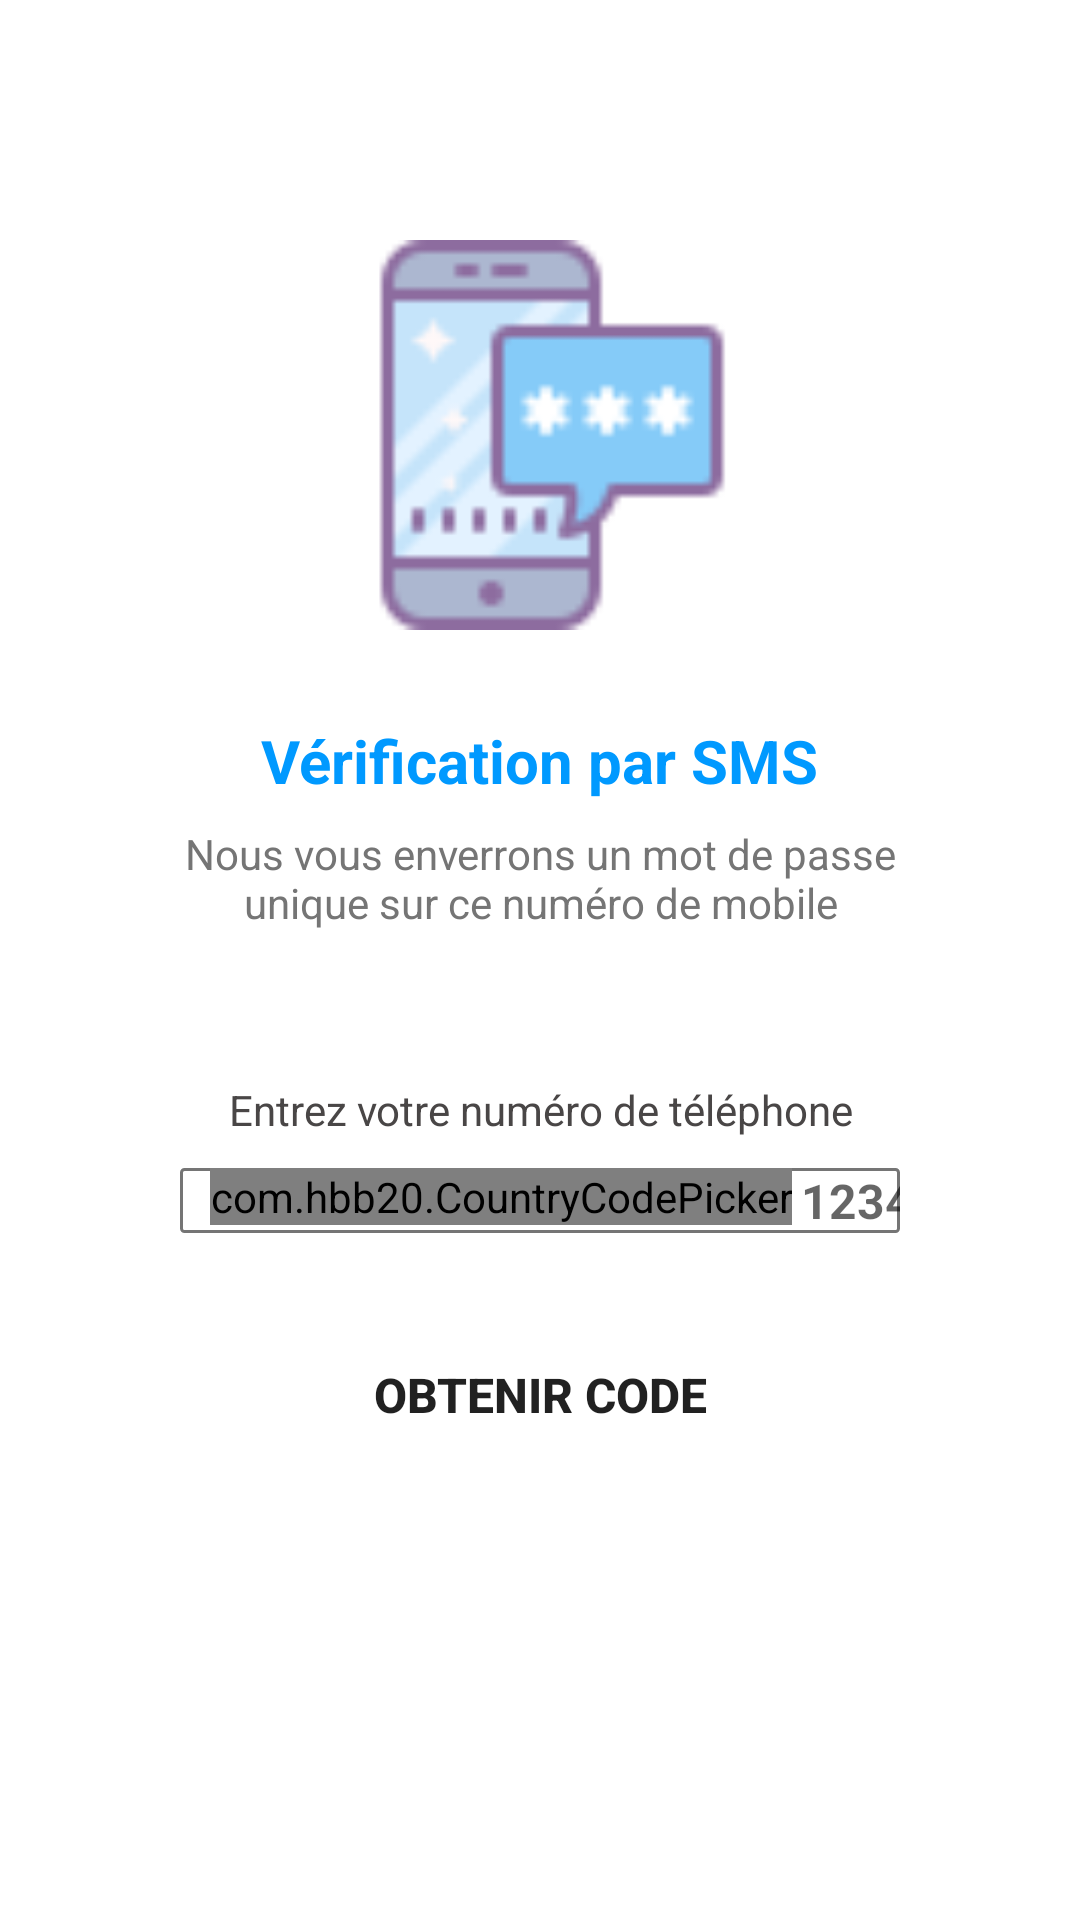

The Android layout XML behind this screen, and the referenced resources:
<!-- AndroidManifest.xml: application theme Theme.ProjetMobile -->
<!-- res/layout/activity_send_s_m_s.xml -->
<?xml version="1.0" encoding="utf-8"?>
<ScrollView xmlns:android="http://schemas.android.com/apk/res/android"
    xmlns:app="http://schemas.android.com/apk/res-auto"
    xmlns:tools="http://schemas.android.com/tools"
    android:layout_width="match_parent"
    android:layout_height="match_parent"
    android:overScrollMode="never"
    android:scrollbars="none"
    tools:context=".SendSMSActivity">
    <LinearLayout
        android:layout_width="match_parent"
        android:layout_height="wrap_content"
        android:gravity="center_horizontal"
        android:orientation="vertical"
        >
        <ImageView
            android:layout_width="130dp"
            android:layout_height="130dp"
            android:layout_marginTop="80dp"
            android:contentDescription="Vérification par SMS"
            android:src="@drawable/authentication"/>
        <TextView
            android:layout_width="wrap_content"
            android:layout_height="wrap_content"
            android:layout_marginTop="30dp"
            android:text="Vérification par SMS"
            android:textColor="@color/colorPrimary"
            android:textSize="20sp"
            android:textStyle="bold"/>
        <TextView
            android:layout_width="match_parent"
            android:layout_height="wrap_content"
            android:layout_marginStart="50dp"
            android:layout_marginTop="8dp"
            android:layout_marginEnd="50dp"
            android:gravity="center"
            android:text="Nous vous enverrons un mot de passe unique sur ce numéro de mobile"
            android:textColor="@color/colorTextSecondary"
            android:textSize="14sp"
            />
        <TextView
            android:layout_width="match_parent"
            android:layout_height="wrap_content"
            android:layout_marginStart="30dp"
            android:layout_marginTop="50dp"
            android:layout_marginEnd="30dp"
            android:gravity="center"
            android:text="Entrez votre numéro de téléphone"
            android:textColor="#494646"
            android:textSize="14sp"
            />
        <LinearLayout
            android:layout_width="match_parent"
            android:layout_height="wrap_content"
            android:layout_marginStart="60dp"
            android:layout_marginEnd="60dp"
            android:layout_marginTop="10dp"
            android:background="@drawable/black_border"
            android:orientation="horizontal"
            >

            <com.hbb20.CountryCodePicker
                android:id="@+id/ccp"
                android:layout_width="wrap_content"
                android:layout_height="wrap_content"
                app:ccp_autoDetectCountry="true"
                android:layout_marginLeft="10dp"
                app:ccp_showFlag="true"
                app:ccp_autoFormatNumber="true"
                app:ccp_showFullName="false"
                app:ccp_showNameCode="false"
                />

            <EditText
                android:id="@+id/inputNumber"
                android:layout_width="wrap_content"
                android:layout_height="wrap_content"
                android:background="@null"
                android:hint="123456789"
                android:paddingLeft="3dp"
                android:imeOptions="actionDone"
                android:layout_gravity="center"
                android:importantForAutofill="no"
                android:inputType="number"
                android:textSize="16sp"
                android:textStyle="bold"/>
        </LinearLayout>


        <FrameLayout
            android:layout_width="match_parent"
            android:layout_height="wrap_content">
            <Button
                android:id="@+id/getNumber"
                android:layout_width="match_parent"
                android:layout_height="wrap_content"
                android:layout_margin="30dp"
                android:background="@drawable/round_bg"
                android:text="Obtenir Code"
                android:textSize="16sp"
                android:textStyle="bold"/>
            <ProgressBar
                android:id="@+id/progressBar"
                android:layout_width="40dp"
                android:layout_height="40dp"
                android:layout_gravity="center"
                android:visibility="gone"/>

        </FrameLayout>



    </LinearLayout>

</ScrollView>
<!-- resources referenced by this layout -->
<resources>
  <color name="colorPrimary">#0099ff</color>
  <color name="colorTextSecondary">#757575</color>
  <!-- drawable authentication: png bitmap (drawable, 1920 bytes) -->
  <!-- drawable black_border (drawable) -->
  <?xml version="1.0" encoding="utf-8"?>
  <shape xmlns:android="http://schemas.android.com/apk/res/android"
      android:shape="rectangle">
      <solid android:color="#00ffffff"/>
      <stroke android:width="1dp" android:color="@color/colorTextSecondary"/>
      <corners android:radius="1dp"/>
  </shape>
  <style name="Theme.ProjetMobile" parent="Theme.MaterialComponents.DayNight.NoActionBar">
          
          <item name="colorPrimary">@color/colorPrimary</item>
          <item name="colorPrimaryVariant">@color/colorPrimary</item>
          <item name="colorOnPrimary">@color/white</item>
          
          <item name="colorSecondary">@color/teal_200</item>
          <item name="colorSecondaryVariant">@color/teal_700</item>
          <item name="colorOnSecondary">@color/black</item>
          
          <item name="android:statusBarColor" tools:targetApi="l">?attr/colorPrimaryVariant</item>
          
      </style>
  <color name="white">#FFFFFFFF</color>
  <color name="teal_200">#FF03DAC5</color>
  <color name="teal_700">#FF018786</color>
  <color name="black">#FF000000</color>
</resources>
